The GitHub repository hk-railway/picturebook contains a labelled image folder "picture" with 18 categories: JR bus, JR ETC, JR EXP DC, JR EXP EC, JR ferry, JR local&etc PC, JR local diesel car, JR LOCAL EC1, JR LOCAL EC2, JR local hybrid car, JR LOCO, JR maglev, JR shinkansen, JR super express diesel car, JR super express electric car, JR superexp ec(jnr1), JR superexp ec(jnr2), JR super express passenger car. Examples follow, each with its label.

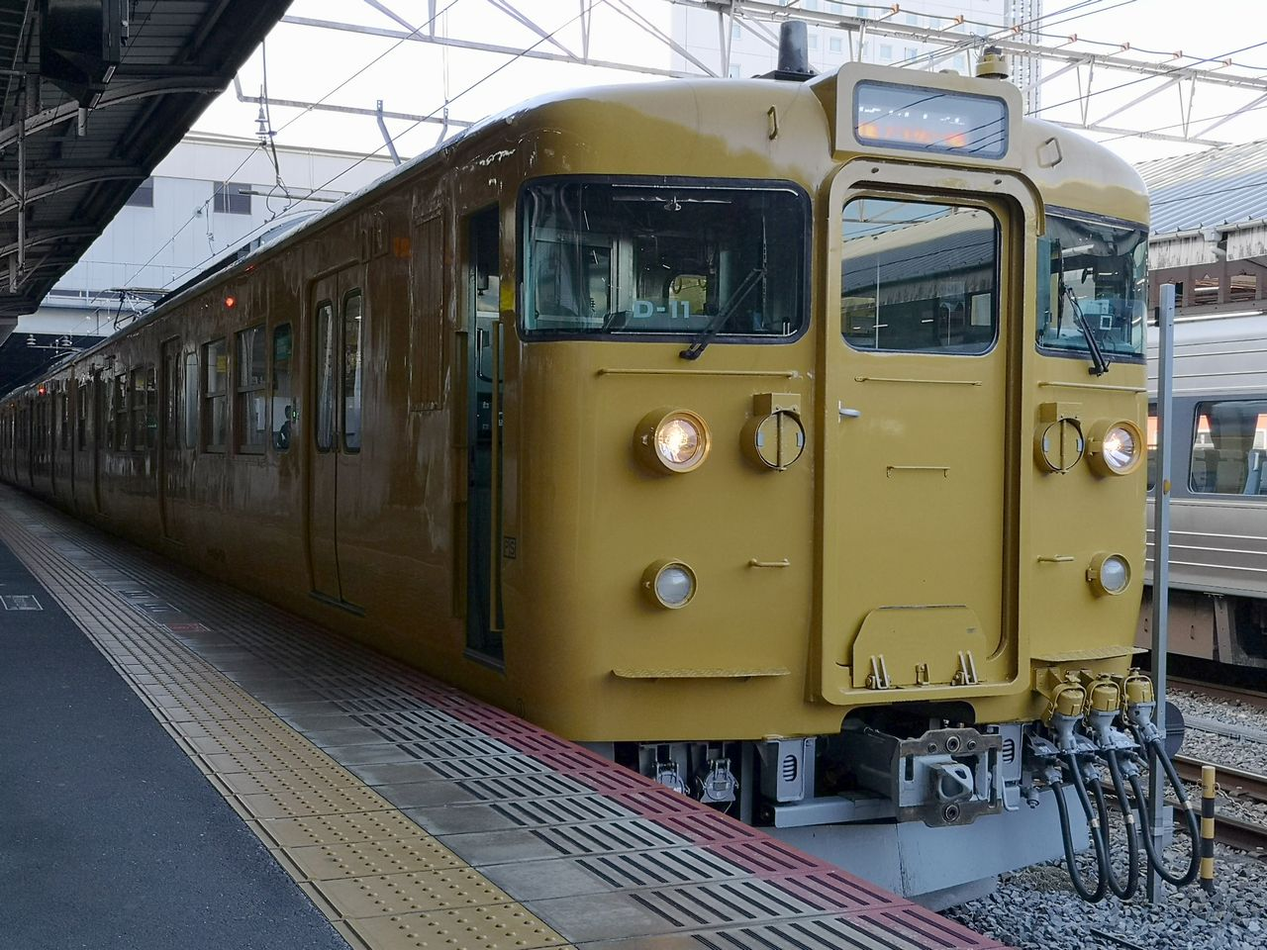
Label: JR LOCAL EC1

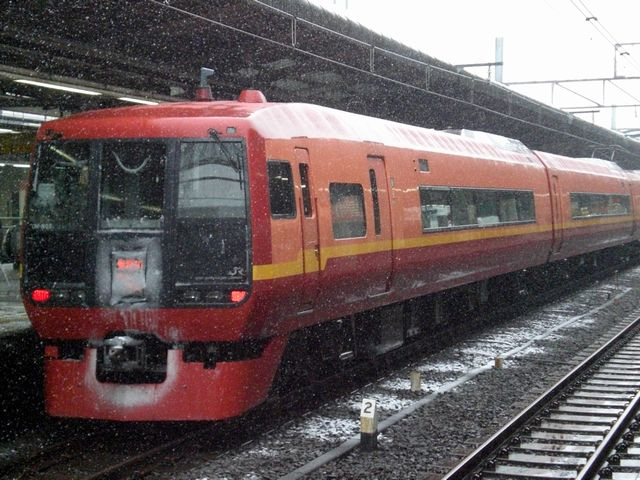
Label: JR super express electric car

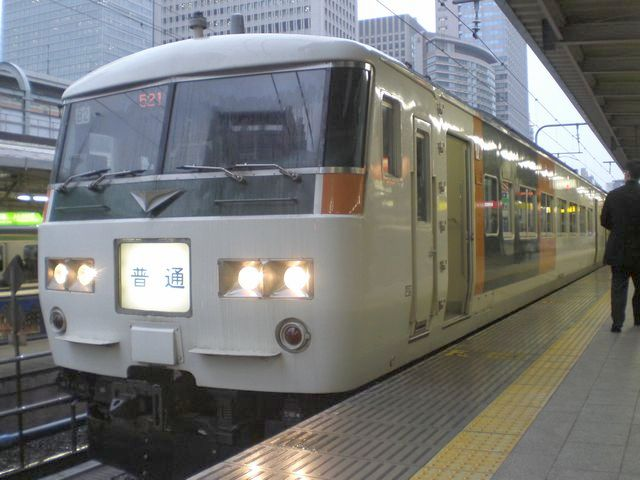
Label: JR superexp ec(jnr1)

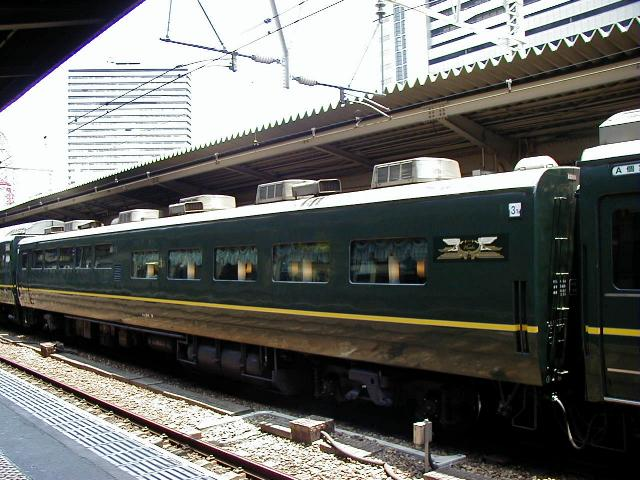
Label: JR super express passenger car

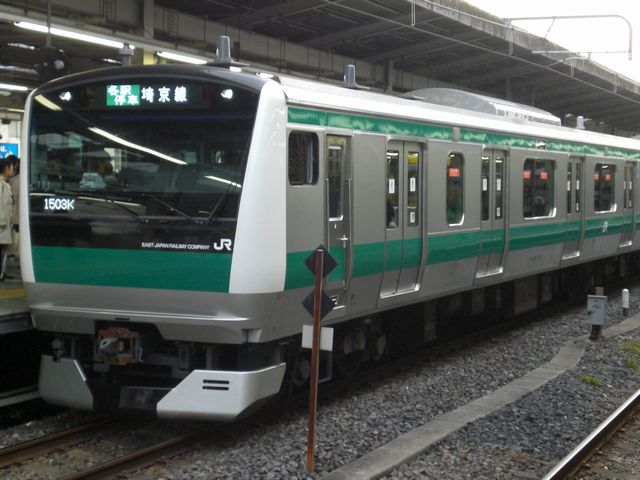
Label: JR LOCAL EC2

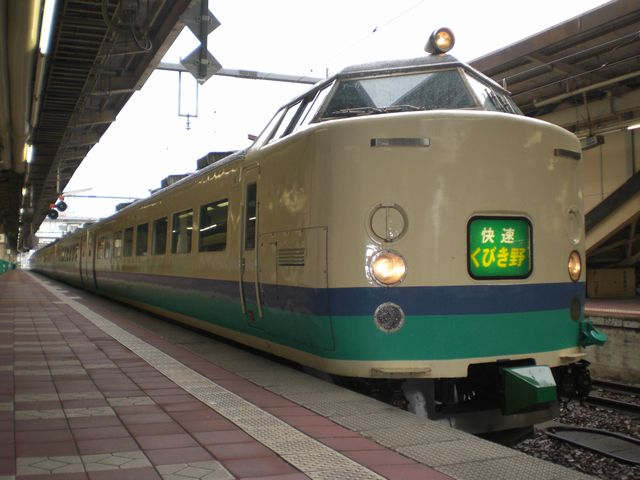
Label: JR superexp ec(jnr2)
